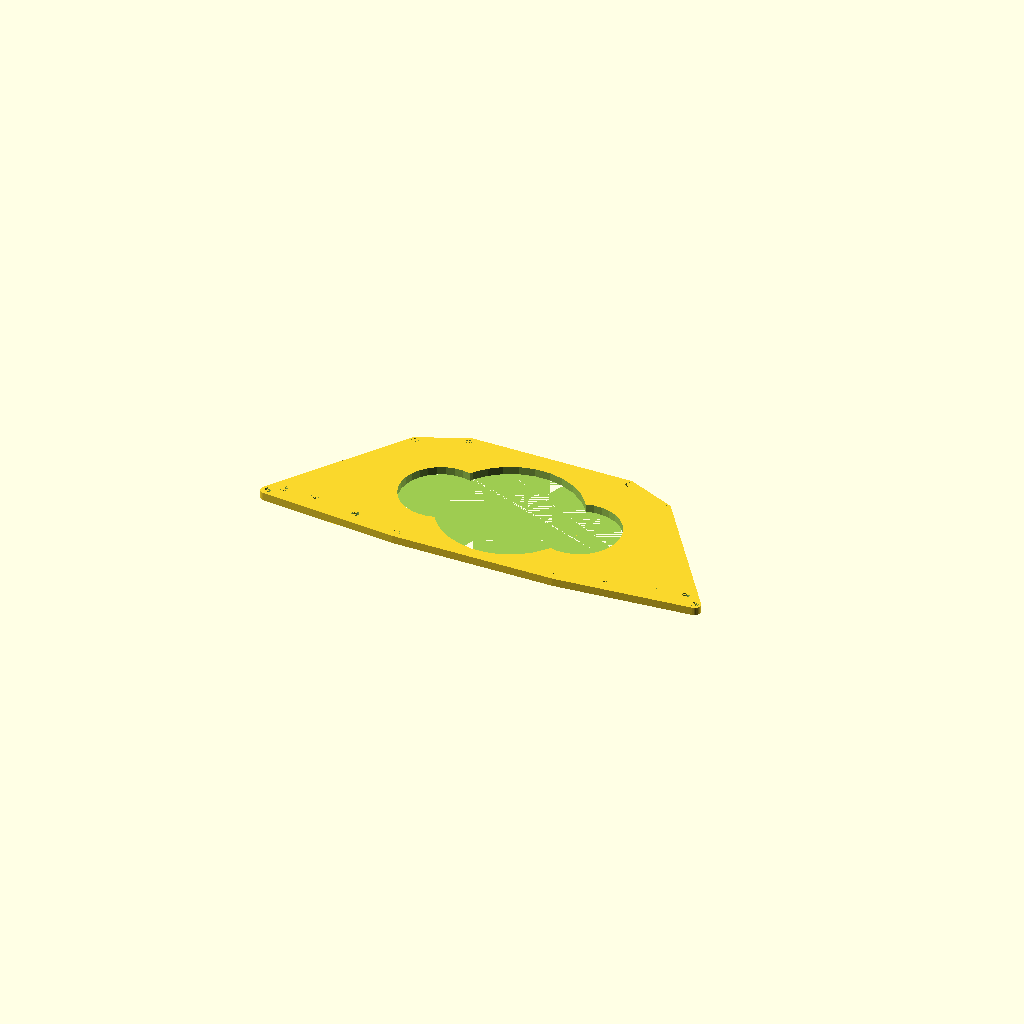
Cell 1 — every parameter at its default value.
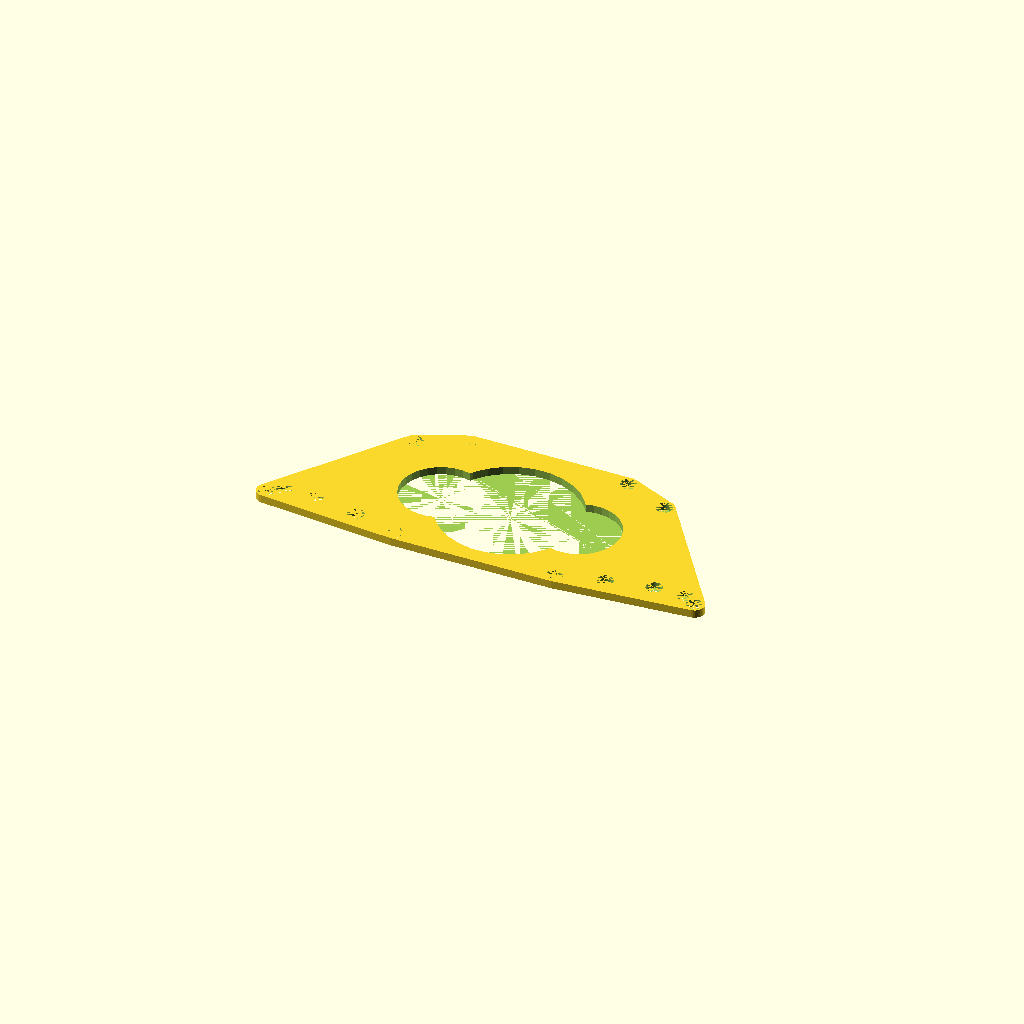
Cell 2 — board_hole_diameter set to 8, the other parameters unchanged.
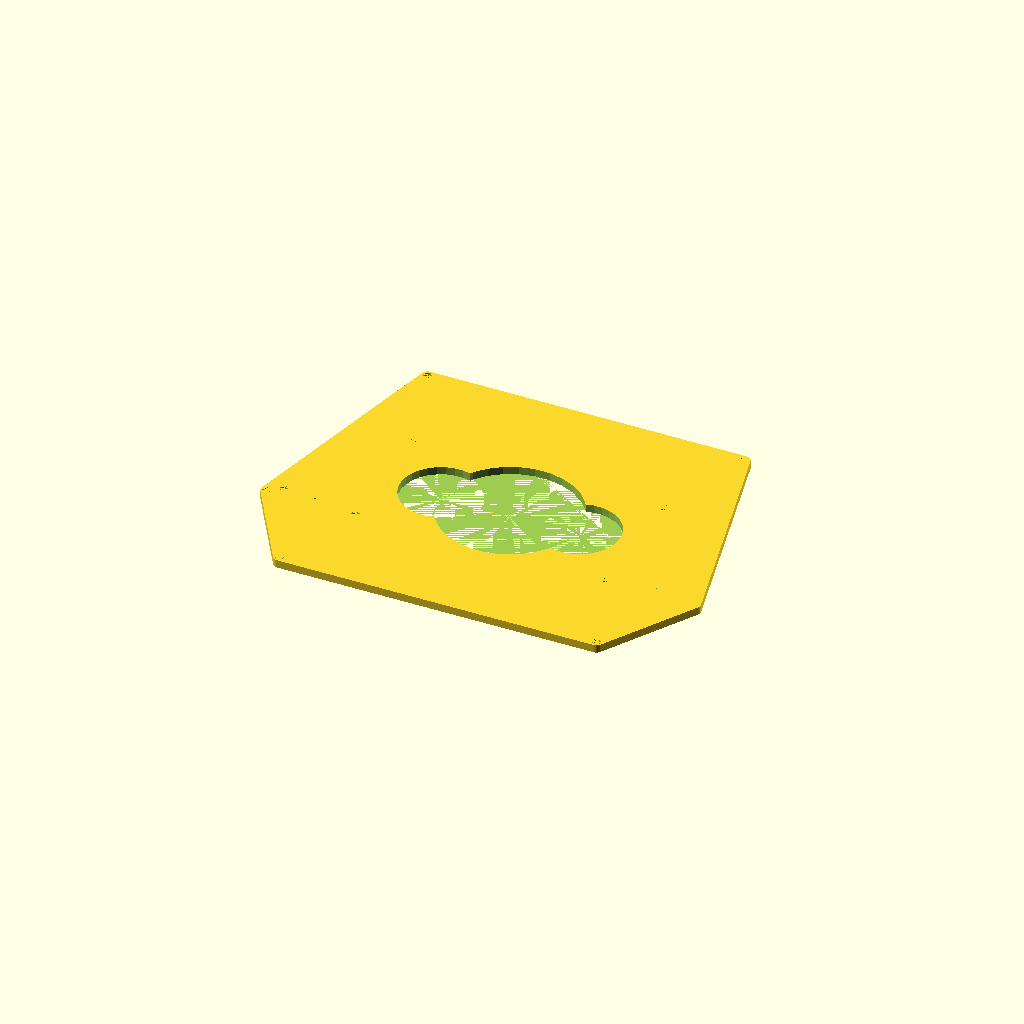
Cell 3 — board_hole_spacing set to 160, the other parameters unchanged.
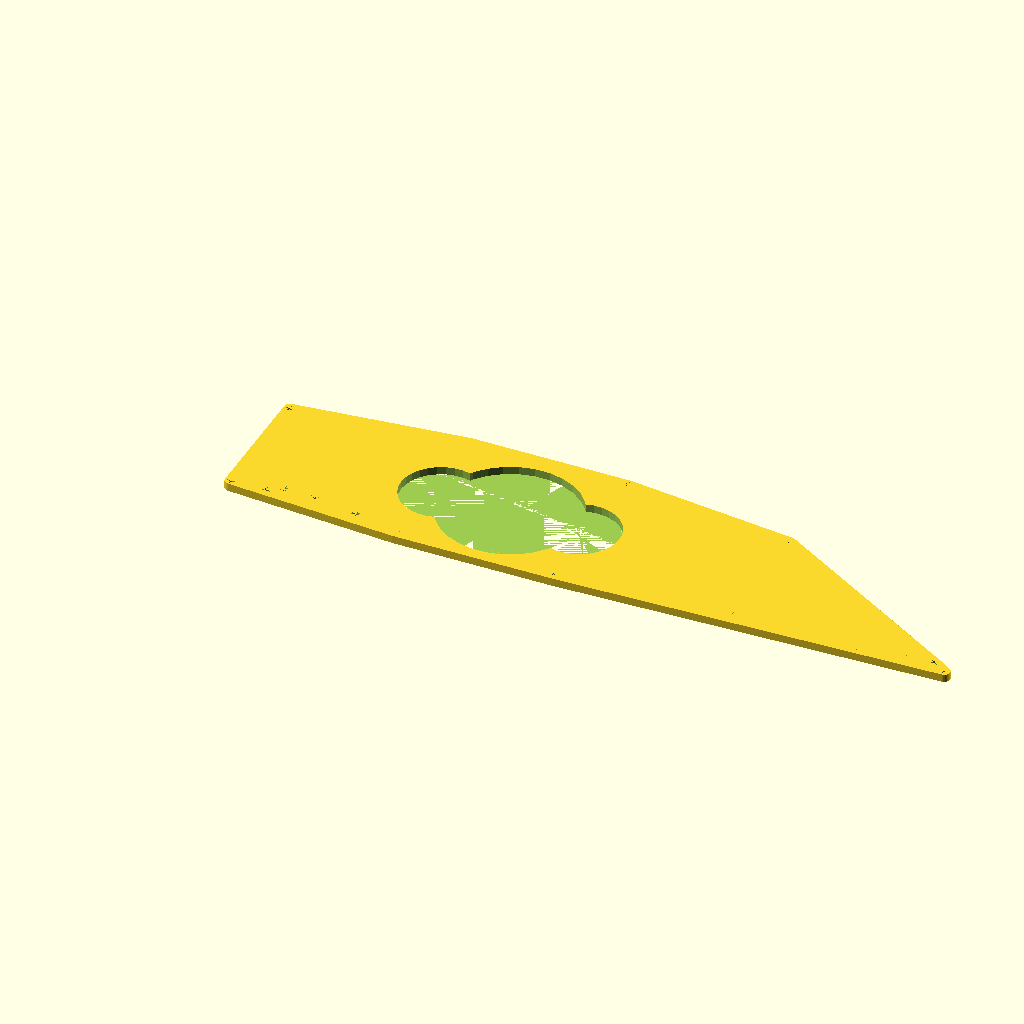
Cell 4: board_width = 252 (everything else at default).
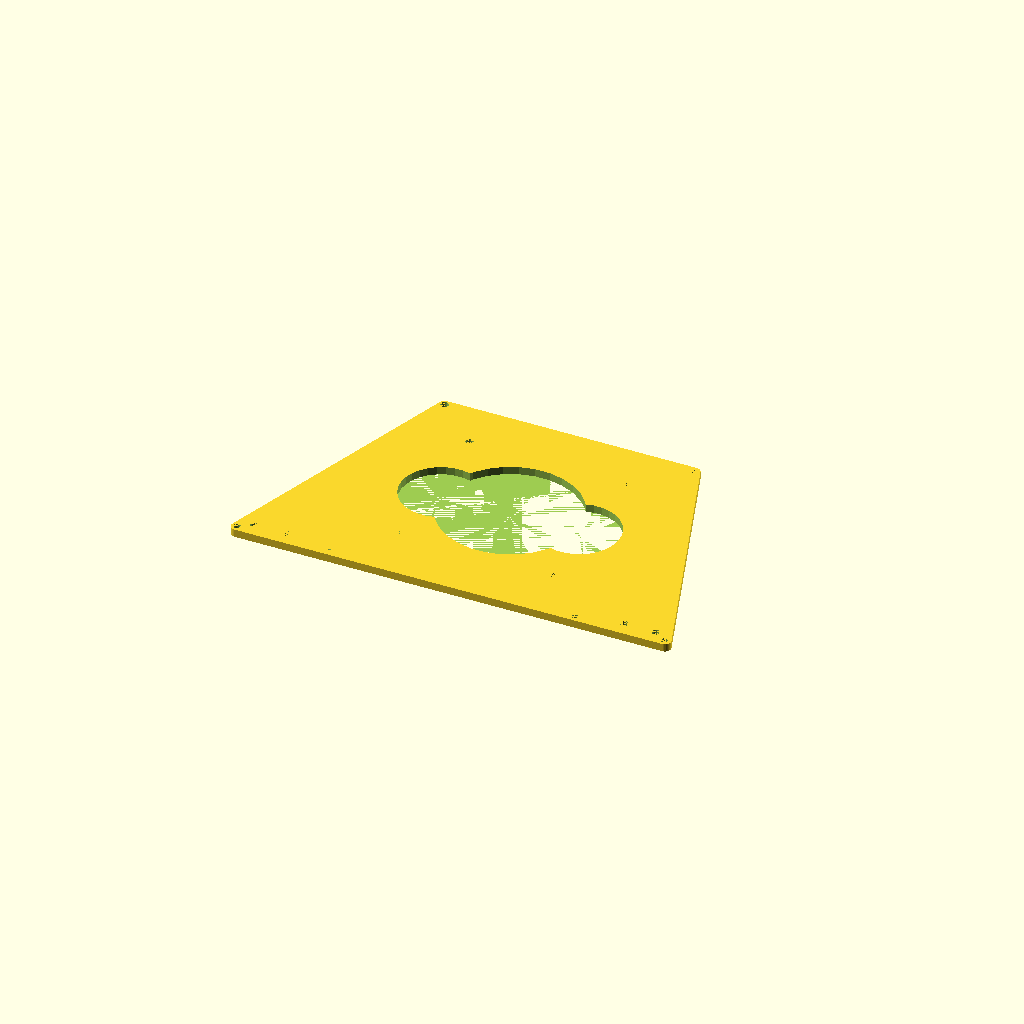
Cell 5 — board_length set to 128, the other parameters unchanged.
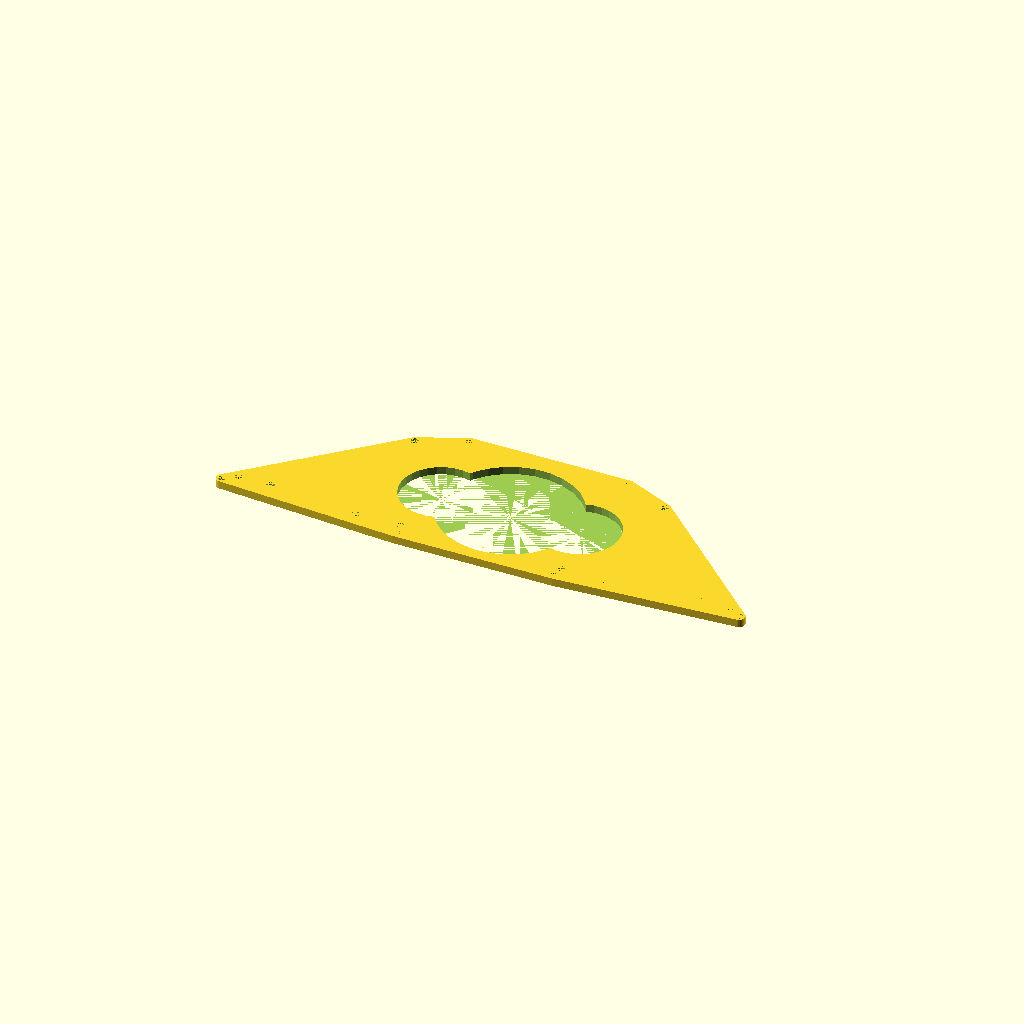
Cell 6: wing_width = 90 (everything else at default).
All cells are drawn from one camera (rotation 55°, 0°, 25°, orthographic, colour scheme Cornfield), so only the parameter changes between them.
Source of the model, inputs/thingiverse/thing-3224607/files/PCB_mount.scad:
board_hole_diameter=4;
board_hole_spacing=80; //spacing on the PCB
board_width=126; //spacing of the cricut holes in the middle area
board_length=64; //spacing of the cricut holes in the middle area
wing_width=45; //spacing of the cricut holes for the sides
cutout_board_large=70; //hole diameter to cut out
cutout_board_small=40; //hole diameter to cut out
cutout_wing=90; //hole diameter to cut out
button_offset_width=6.7; //measured from the bottom left hole
button_offset_length=4.4;
button_to_button_width=15.75;
button_hole_size=2; //hole in mounting board to assist with placing of the buttons
button_width=7;
button_length=10;
mount_board_width=130;
mount_board_length=86.5;
mount_wing_width=53;
mount_wing_length=70;
mount_thickness=4;
$fn=30;
wing_board_overlap=6;

pointsleft=[[(mount_wing_width-wing_width)/2-mount_wing_width+wing_board_overlap,(mount_board_length-board_length)/2,-0.01],[mount_wing_width-(mount_wing_width-wing_width)/2-mount_wing_width+wing_board_overlap,(mount_board_length-board_length)/2,-0.01],[(mount_wing_width-wing_width)/2+button_offset_width-mount_wing_width+wing_board_overlap,(mount_board_length-board_length)/2+button_offset_length,-0.01],[(mount_wing_width-wing_width)/2+button_offset_width+button_to_button_width-mount_wing_width+wing_board_overlap,(mount_board_length-board_length)/2+button_offset_length,-0.01],[(mount_wing_width-wing_width)/2+button_offset_width-mount_wing_width+wing_board_overlap-button_width/2,(mount_board_length-board_length)/2+button_offset_length-button_length/2,-0.01],[(mount_wing_width-wing_width)/2+button_offset_width+button_to_button_width-mount_wing_width+wing_board_overlap-button_width/2,(mount_board_length-board_length)/2+button_offset_length-button_length/2,-0.01]];

pointsmiddle=[[(mount_board_width-board_width)/2,(mount_board_length-board_length)/2,-0.01],[mount_board_width-(mount_board_width-board_width)/2,(mount_board_length-board_length)/2,-0.01],[mount_board_width-(mount_board_width-board_width)/2,mount_board_length-(mount_board_length-board_length)/2,-0.01],[(mount_board_width-board_width)/2,mount_board_length-(mount_board_length-board_length)/2,-0.01],[mount_board_width/2-board_hole_spacing/2,mount_board_length/2-board_hole_spacing/2+2,-0.01],[mount_board_width/2+board_hole_spacing/2,mount_board_length/2-board_hole_spacing/2+2,-0.01],[mount_board_width/2+board_hole_spacing/2,mount_board_length/2+board_hole_spacing/2+2,-0.01],[mount_board_width/2-board_hole_spacing/2,mount_board_length/2+board_hole_spacing/2+2,-0.01]];

module leftwing(){
for (a=[0:3])
translate(pointsleft[a])
difference(){
cylinder(d=board_hole_diameter+2,h=mount_thickness);
cylinder(d=board_hole_diameter,h=mount_thickness);
}
}

module leftwingholes(){
for (a=[0:3])
translate(pointsleft[a])
cylinder(d=board_hole_diameter,h=mount_thickness);
for (a=[4:5])
translate(pointsleft[a])
cube([button_width,button_length,mount_thickness/4]);
}

module rightwing(){
translate([board_width+wing_board_overlap/2+1,0,0])
mirror([180,0,0])
leftwing();
}

module rightwingholes(){
translate([board_width+wing_board_overlap/2+1,0,0])
mirror([180,0,0])
leftwingholes();
}

module middle(){
for (a=[0:7])
translate(pointsmiddle[a])
difference(){
cylinder(d=board_hole_diameter+2,h=mount_thickness);
cylinder(d=board_hole_diameter,h=mount_thickness);
}
}

module middleholes(){
for (a=[0:7])
translate(pointsmiddle[a])
cylinder(d=board_hole_diameter,h=mount_thickness);
}

module mount(){
union(){
leftwing();
middle();
rightwing();
}
}

module mountholes(){
union(){
leftwingholes();
middleholes();
rightwingholes();
}
}

module mountwithholes(){
difference(){
hull(){
mount();
}
mountholes();
}
}

difference(){
mountwithholes();
translate([mount_board_width/2,mount_board_length/2,-0.01])
cylinder(d=cutout_board_large,h=mount_thickness+0.02);
translate([mount_board_width/2-cutout_board_large/2,mount_board_length/2,-0.01])
cylinder(d=cutout_board_small,h=mount_thickness+0.02);
translate([mount_board_width/2+cutout_board_large/2,mount_board_length/2,-0.01])
cylinder(d=cutout_board_small,h=mount_thickness+0.02);
}
Parameter table extracted from the source (name, type, default, range or options):
board_hole_diameter: number, default 4
board_hole_spacing: number, default 80
board_width: number, default 126
board_length: number, default 64
wing_width: number, default 45
cutout_board_large: number, default 70
cutout_board_small: number, default 40
cutout_wing: number, default 90
button_offset_width: number, default 6.7
button_offset_length: number, default 4.4
button_to_button_width: number, default 15.75
button_hole_size: number, default 2
button_width: number, default 7
button_length: number, default 10
mount_board_width: number, default 130
mount_board_length: number, default 86.5
mount_wing_width: number, default 53
mount_wing_length: number, default 70
mount_thickness: number, default 4
wing_board_overlap: number, default 6
